Labelled photos from "dataset", an image-classification folder in juandmm1233/NoElectivaIII. The possible labels are: onion, aloe vera, alpinia galanga rasna, amaranthus viridis arive-dantu, andrographis paniculata nelavembu, annona squamosa seethapala, jackfruit, neem, bacopa monnieri bhrami, malabar spinach, papaya, carissa carandas karanda, catharanthus roseus, chamaecostus cuspidatus insulin plant, lemon, citrus medica herelikai, Mexican mint doddpathre, taro, coriander, pumpkin, eclipta prostrata bringaraja, Roxburgh fig, peepal tree, globe amaranth, graptophyllum pictum caricature plant, hibiscus, hymenaea courbaril chakte, jasmine, henna, mango, mint, spiny gourd thumbai, morinda citrifolia nooni, moringa drumstick, Jamaica cherry gasagase, curry leaf, nerium oleander arali, nyctanthes arbor-tristis parijatha, ocimum basilicum kamakasturi, tulsi holy basil, poppy seed gasagase, beans, betel, pongamia honge, guava, punica granatum (pomoegranate), castor plant, rose, sandalwood, ashoka tree, spinach palak, rose apple, syzygium cumini nerale, crape jasmine, tamarind, tinospora cordifolia amruthaballi, wrightia tinctoria badipala.

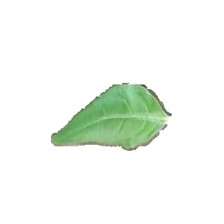
Label: andrographis paniculata nelavembu

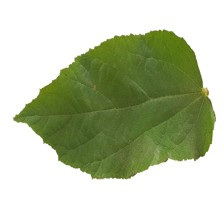
Label: Jamaica cherry gasagase

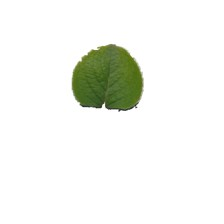
Label: Mexican mint doddpathre

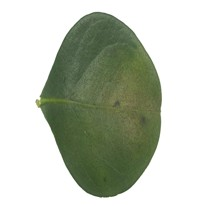
Label: carissa carandas karanda

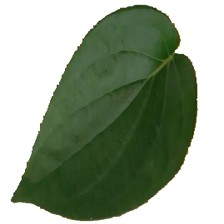
Label: betel

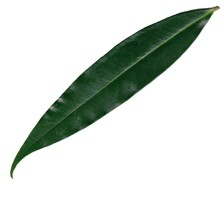
Label: rose apple
